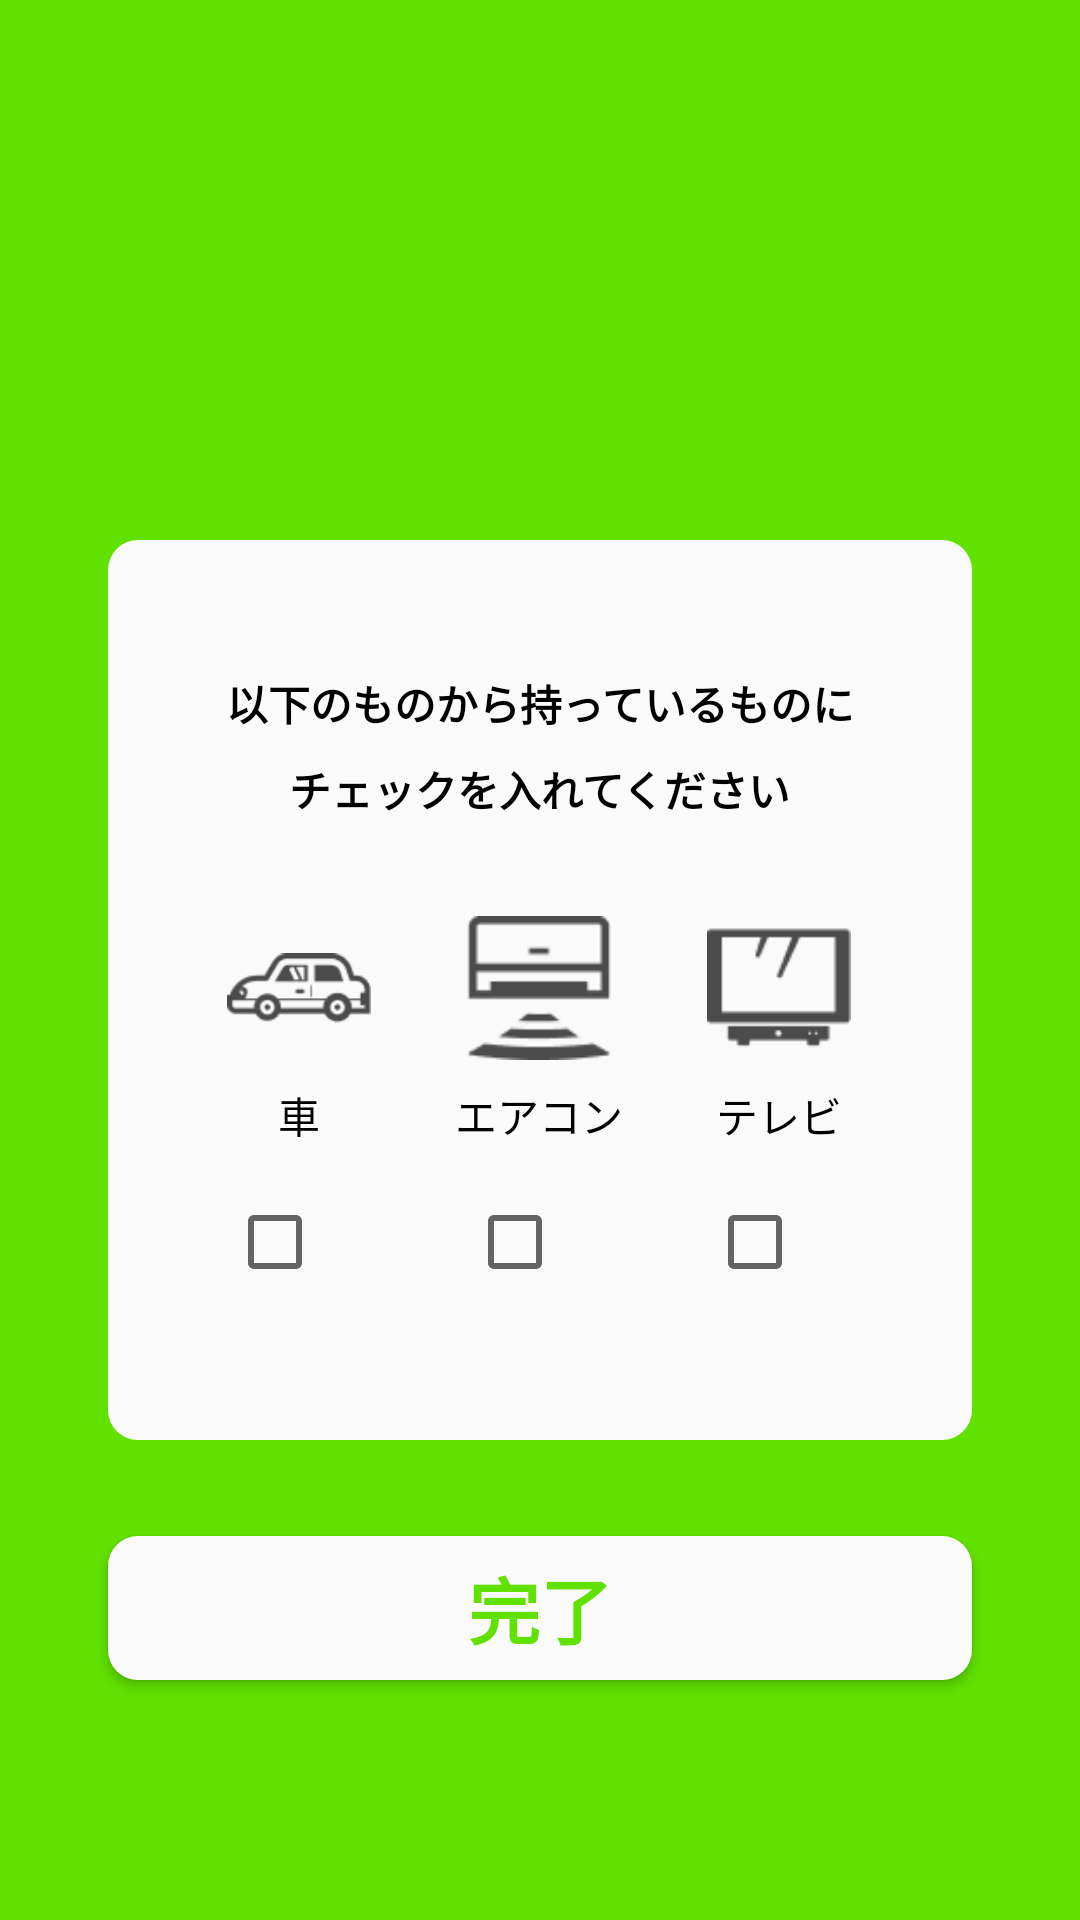

Produce the Android XML layout that renders to this screen, including the resource entries it uses.
<!-- AndroidManifest.xml: application theme Theme.Mousyo -->
<!-- res/layout/fragment_user_interest_setting.xml -->
<?xml version="1.0" encoding="utf-8"?>
<androidx.constraintlayout.widget.ConstraintLayout xmlns:android="http://schemas.android.com/apk/res/android"
    xmlns:tools="http://schemas.android.com/tools"
    android:layout_width="match_parent"
    android:layout_height="match_parent"
    xmlns:app="http://schemas.android.com/apk/res-auto"
    android:background="@color/limeGreen">

    <androidx.constraintlayout.widget.ConstraintLayout
        android:id="@+id/constraintLayout"
        android:layout_width="0dp"
        android:layout_height="300dp"
        android:layout_marginTop="180dp"
        android:background="@drawable/white_button"
        app:layout_constraintEnd_toStartOf="@+id/guideline4"
        app:layout_constraintHorizontal_bias="0.0"
        app:layout_constraintStart_toStartOf="@+id/guideline3"
        app:layout_constraintTop_toTopOf="parent">

        <TextView
            android:id="@+id/textView"
            android:layout_width="wrap_content"
            android:layout_height="wrap_content"
            android:layout_marginTop="44dp"
            android:text="以下のものから持っているものに"
            android:textColor="@color/black"
            android:textStyle="bold"
            app:layout_constraintEnd_toEndOf="parent"
            app:layout_constraintStart_toStartOf="parent"
            app:layout_constraintTop_toTopOf="parent" />

        <TextView
            android:id="@+id/textView5"
            android:layout_width="wrap_content"
            android:layout_height="wrap_content"
            android:layout_marginTop="8dp"
            android:text="チェックを入れてください"
            android:textColor="@color/black"
            android:textStyle="bold"
            app:layout_constraintEnd_toEndOf="@+id/textView"
            app:layout_constraintStart_toStartOf="@+id/textView"
            app:layout_constraintTop_toBottomOf="@+id/textView" />

        <ImageView
            android:id="@+id/imageView1"
            android:layout_width="48dp"
            android:layout_height="48dp"
            android:layout_marginEnd="32dp"
            app:layout_constraintBottom_toBottomOf="@+id/imageView2"
            app:layout_constraintEnd_toStartOf="@+id/imageView2"
            app:layout_constraintTop_toTopOf="@+id/imageView2"
            app:layout_constraintVertical_bias="0.0"
            app:srcCompat="@drawable/car" />

        <TextView
            android:id="@+id/textView6"
            android:layout_width="wrap_content"
            android:layout_height="wrap_content"
            android:text="車"
            android:textColor="@color/black"
            app:layout_constraintEnd_toEndOf="@+id/imageView1"
            app:layout_constraintStart_toStartOf="@+id/imageView1"
            app:layout_constraintTop_toTopOf="@+id/textView7" />

        <CheckBox
            android:id="@+id/carCheckBox"
            android:layout_width="wrap_content"
            android:layout_height="wrap_content"
            android:text=""
            app:layout_constraintEnd_toEndOf="@+id/imageView1"
            app:layout_constraintStart_toStartOf="@+id/imageView1"
            app:layout_constraintTop_toTopOf="@+id/airconCheckBox" />

        <ImageView
            android:id="@+id/imageView2"
            android:layout_width="48dp"
            android:layout_height="48dp"
            android:layout_marginTop="32dp"
            app:layout_constraintEnd_toEndOf="parent"
            app:layout_constraintHorizontal_bias="0.498"
            app:layout_constraintStart_toStartOf="parent"
            app:layout_constraintTop_toBottomOf="@+id/textView5"
            app:srcCompat="@drawable/aircon" />

        <TextView
            android:id="@+id/textView7"
            android:layout_width="wrap_content"
            android:layout_height="wrap_content"
            android:layout_marginTop="8dp"
            android:text="エアコン"
            android:textColor="@color/black"
            app:layout_constraintEnd_toEndOf="@+id/imageView2"
            app:layout_constraintStart_toStartOf="@+id/imageView2"
            app:layout_constraintTop_toBottomOf="@+id/imageView2" />

        <CheckBox
            android:id="@+id/airconCheckBox"
            android:layout_width="wrap_content"
            android:layout_height="wrap_content"
            android:layout_marginTop="8dp"
            android:text=""
            app:layout_constraintEnd_toEndOf="@+id/imageView2"
            app:layout_constraintHorizontal_bias="0.0"
            app:layout_constraintStart_toStartOf="@+id/imageView2"
            app:layout_constraintTop_toBottomOf="@+id/textView7" />

        <ImageView
            android:id="@+id/imageView3"
            android:layout_width="48dp"
            android:layout_height="48dp"
            android:layout_marginStart="32dp"
            app:layout_constraintBottom_toBottomOf="@+id/imageView2"
            app:layout_constraintStart_toEndOf="@+id/imageView2"
            app:layout_constraintTop_toTopOf="@+id/imageView2"
            app:layout_constraintVertical_bias="0.0"
            app:srcCompat="@drawable/tv" />

        <TextView
            android:id="@+id/textView8"
            android:layout_width="wrap_content"
            android:layout_height="wrap_content"
            android:text="テレビ"
            android:textColor="@color/black"
            app:layout_constraintEnd_toEndOf="@+id/imageView3"
            app:layout_constraintStart_toStartOf="@+id/imageView3"
            app:layout_constraintTop_toTopOf="@+id/textView7" />

        <CheckBox
            android:id="@+id/tvCheckBox"
            android:layout_width="wrap_content"
            android:layout_height="wrap_content"
            android:text=""
            app:layout_constraintEnd_toEndOf="@+id/imageView3"
            app:layout_constraintStart_toStartOf="@+id/imageView3"
            app:layout_constraintTop_toTopOf="@+id/airconCheckBox" />
    </androidx.constraintlayout.widget.ConstraintLayout>

    <Button
        android:id="@+id/endButton"
        android:layout_width="0dp"
        android:layout_height="wrap_content"
        android:layout_marginTop="32dp"
        android:background="@drawable/white_button"
        android:text="完了"
        android:textColor="@color/limeGreen"
        android:textSize="24sp"
        android:textStyle="bold"
        app:backgroundTint="@null"
        app:layout_constraintEnd_toStartOf="@+id/guideline4"
        app:layout_constraintHorizontal_bias="0.0"
        app:layout_constraintStart_toStartOf="@+id/guideline3"
        app:layout_constraintTop_toBottomOf="@+id/constraintLayout" />

    <androidx.constraintlayout.widget.Guideline
        android:id="@+id/guideline3"
        android:layout_width="wrap_content"
        android:layout_height="wrap_content"
        android:orientation="vertical"
        app:layout_constraintGuide_percent="0.1" />

    <androidx.constraintlayout.widget.Guideline
        android:id="@+id/guideline4"
        android:layout_width="wrap_content"
        android:layout_height="wrap_content"
        android:orientation="vertical"
        app:layout_constraintGuide_percent="0.9" />
</androidx.constraintlayout.widget.ConstraintLayout>
<!-- resources referenced by this layout -->
<resources>
  <color name="black">#FF000000</color>
  <color name="limeGreen">#60E100</color>
  <!-- drawable aircon: png bitmap (drawable, 1149 bytes) -->
  <!-- drawable car: png bitmap (drawable, 2216 bytes) -->
  <!-- drawable tv: png bitmap (drawable, 866 bytes) -->
  <!-- drawable white_button (drawable) -->
  <?xml version="1.0" encoding="utf-8"?>
  <shape xmlns:android="http://schemas.android.com/apk/res/android"
      android:shape="rectangle">
      <solid android:color="@color/semiWhite"/>
      <corners android:radius="10dp"/>
  </shape>
  <style name="Theme.Mousyo" parent="Theme.MaterialComponents.Light.NoActionBar">
          
          <item name="colorPrimary">@color/limeGreen</item>
          <item name="colorPrimaryVariant">@color/Green</item>
          <item name="colorOnPrimary">@color/semiWhite</item>
          
          <item name="colorSecondary">@color/teal_200</item>
          <item name="colorSecondaryVariant">@color/teal_700</item>
          <item name="colorOnSecondary">@color/black</item>
          
          <item name="android:statusBarColor" tools:targetApi="l">?attr/colorPrimaryVariant</item>
          
      </style>
  <color name="semiWhite">#FAFAFA</color>&gt;
  <color name="Green">#46A500</color>
  <color name="teal_200">#FF03DAC5</color>
  <color name="teal_700">#FF018786</color>
</resources>
